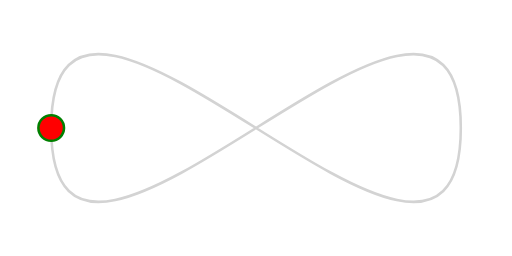
t = 0.00 s
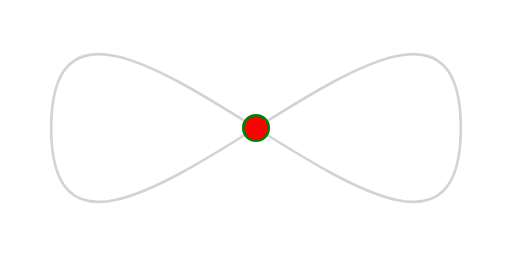
t = 2.50 s
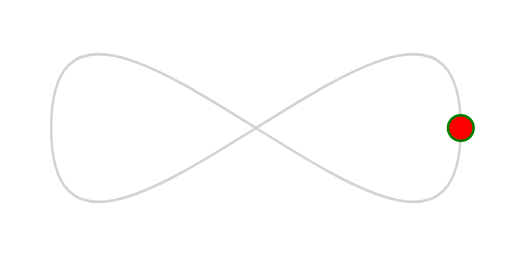
t = 5.00 s
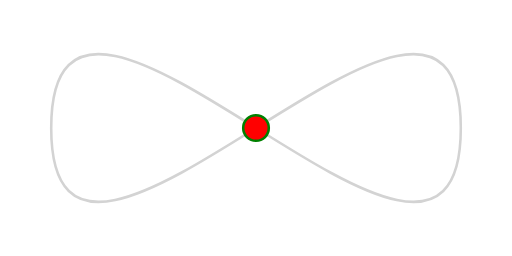
t = 7.50 s

The animated SVG that drew these frames (rendered in a browser with its animation timeline set to each time). Animation: 1 SMIL element (animateMotion=1); one cycle of 10.00 s, repeats indefinitely.

<svg viewBox="0 0 200 100" xmlns="http://www.w3.org/2000/svg">
    <path fill="none" stroke="lightgrey"
          d="M20,50 C20,-50 180,150 180,50 C180-50 20,150 20,50 z" />

    <circle r="5" stroke="green" fill="red">
        <animateMotion dur="10s" repeatCount="indefinite"
                       path="M20,50 C20,-50 180,150 180,50 C180-50 20,150 20,50 z" />
    </circle>
</svg>
